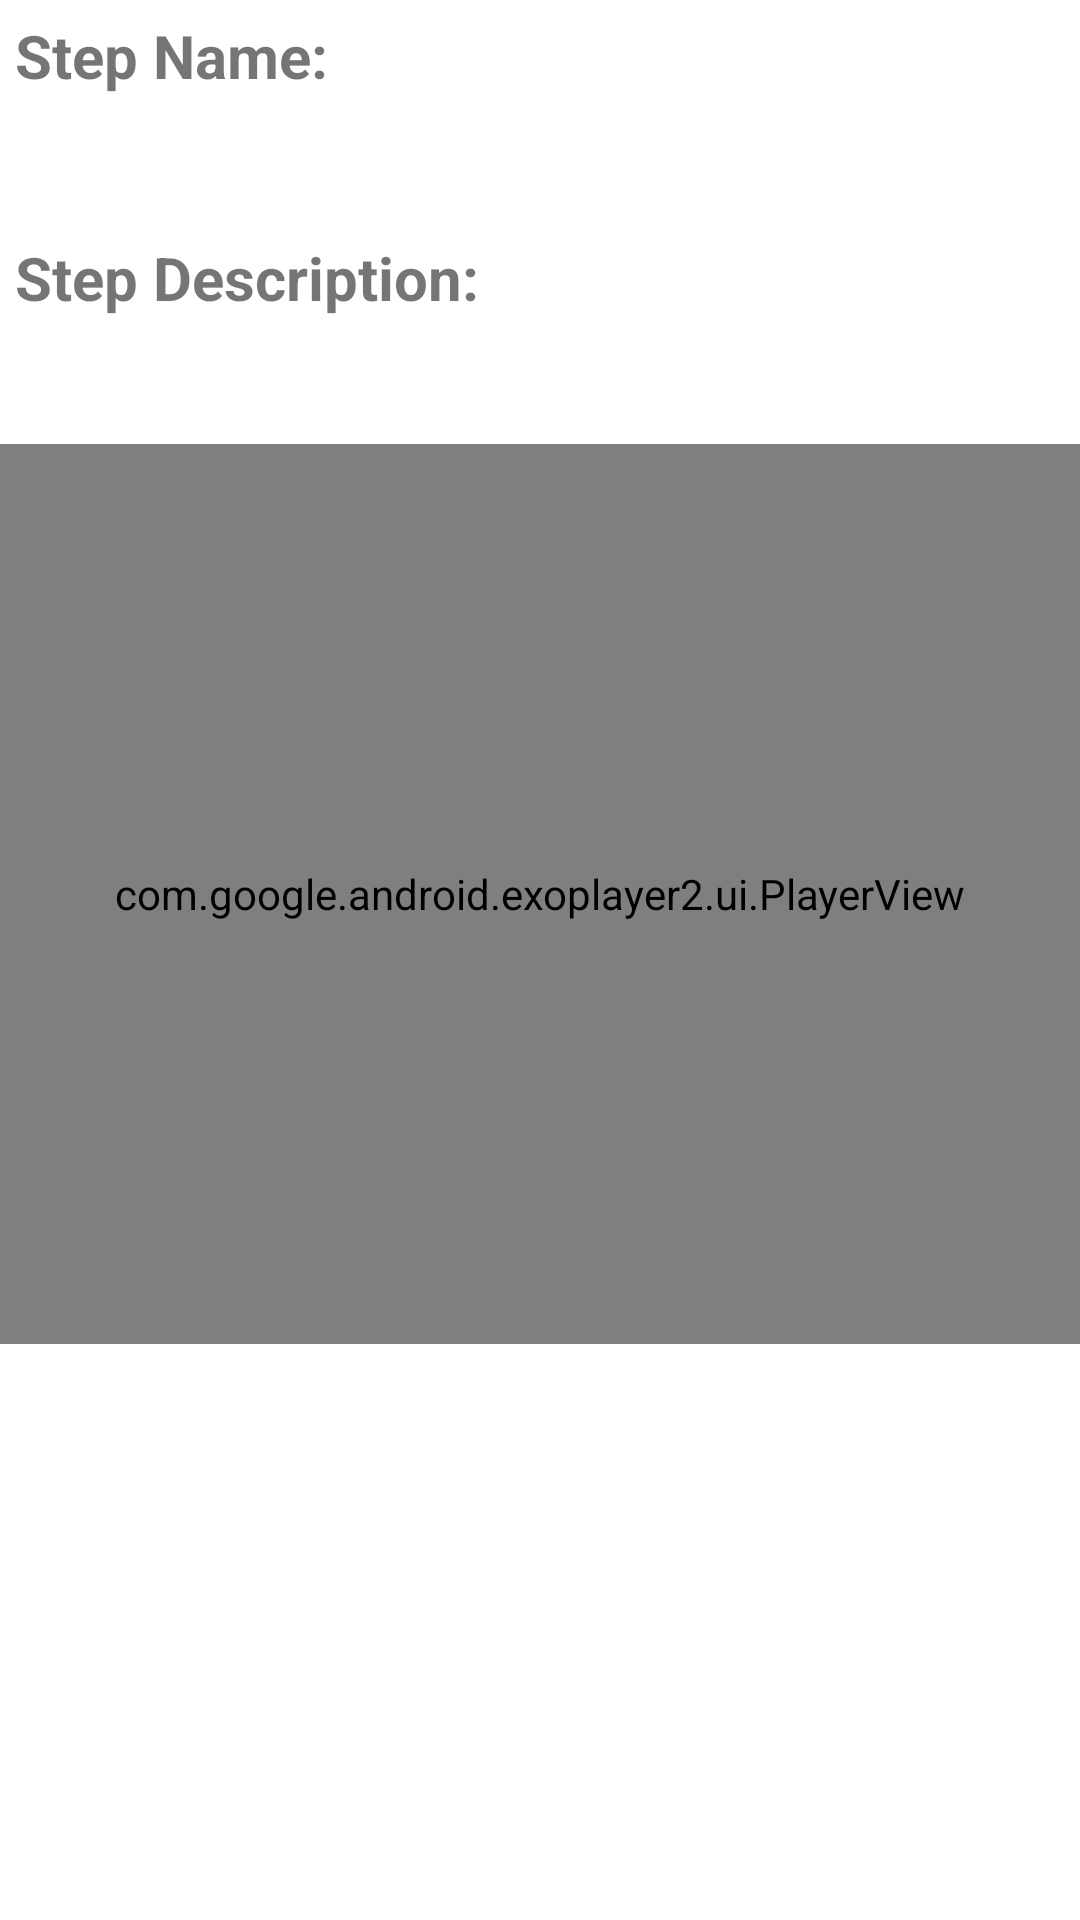

Produce the Android XML layout that renders to this screen, including the resource entries it uses.
<!-- AndroidManifest.xml: application theme Theme.UdacityBakingApp -->
<!-- res/layout/activity_video_phone.xml -->
<androidx.constraintlayout.widget.ConstraintLayout xmlns:android="http://schemas.android.com/apk/res/android"
    xmlns:tools="http://schemas.android.com/tools"
    android:layout_width="match_parent"
    android:layout_height="match_parent">

<RelativeLayout
    android:layout_width="match_parent"
    android:layout_height="match_parent"
    >

    <com.google.android.exoplayer2.ui.PlayerView
        android:id="@+id/videoPlayerView"
        android:layout_width="match_parent"
        android:layout_height="300dp"
        android:layout_below="@+id/step_description_detail_tv"
        />
    <ImageView
        android:id="@+id/video_iv"
        android:layout_width="match_parent"
        android:layout_height="300dp"
        android:layout_below="@+id/step_description_detail_tv"
        android:src="@drawable/generic_baking_image"
        android:visibility="invisible"
        />
    <TextView
        android:id="@+id/static_string1"
        android:layout_width="match_parent"
        android:layout_height="wrap_content"
        android:textSize="20sp"
        android:layout_margin="5dp"
        android:textStyle="bold"
        android:text="Step Name:" />

    <TextView
        android:id="@+id/step_description_tv"
        android:layout_width="match_parent"
        android:layout_height="wrap_content"
        android:textSize="20sp"
        android:layout_margin="5dp"
        android:layout_below="@+id/static_string1" />
    <TextView
        android:id="@+id/static_string2"
        android:layout_width="match_parent"
        android:layout_height="wrap_content"
        android:textSize="20sp"
        android:layout_margin="5dp"
        android:textStyle="bold"
        android:text="Step Description:"
        android:layout_below="@+id/step_description_tv" />

    <TextView
                android:id="@+id/step_description_detail_tv"
                android:layout_width="match_parent"
                android:layout_height="wrap_content"
                android:textSize="20sp"
                android:layout_margin="5dp"
                android:layout_below="@+id/static_string2"  />

</RelativeLayout>
</androidx.constraintlayout.widget.ConstraintLayout>
<!-- resources referenced by this layout -->
<resources>
  <!-- drawable generic_baking_image: png bitmap (drawable, 15600 bytes) -->
  <style name="Theme.UdacityBakingApp" parent="Theme.MaterialComponents.DayNight.DarkActionBar">
          
          <item name="colorPrimary">@color/purple_500</item>
          <item name="colorPrimaryVariant">@color/purple_700</item>
          <item name="colorOnPrimary">@color/white</item>
          
          <item name="colorSecondary">@color/teal_200</item>
          <item name="colorSecondaryVariant">@color/teal_700</item>
          <item name="colorOnSecondary">@color/black</item>
          
          <item name="android:statusBarColor" tools:targetApi="l">?attr/colorPrimaryVariant</item>
          
      </style>
  <!-- not gathered from this repository: default colours our renderer supplied (Android Studio template values) -->
  <color name="purple_500">#FF6200EE</color>
  <color name="purple_700">#FF3700B3</color>
  <color name="teal_200">#FF03DAC5</color>
  <color name="teal_700">#FF018786</color>
  <color name="black">#FF000000</color>
  <color name="white">#FFFFFFFF</color>
</resources>
